The GitHub repository Omar-V2/MLH-LocalHackDay contains a labelled image folder "data" with 5 categories: five fingers, four fingers, one finger, three fingers, two fingers. Examples follow, each with its label.

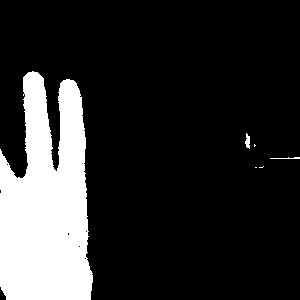
Label: three fingers

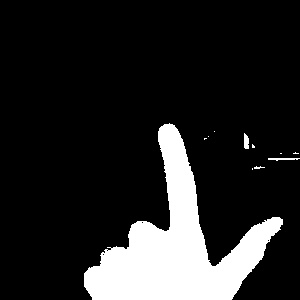
Label: one finger

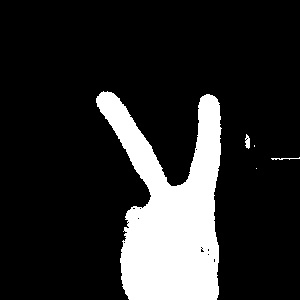
Label: two fingers

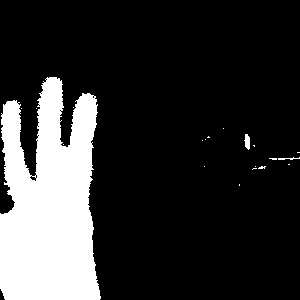
Label: four fingers

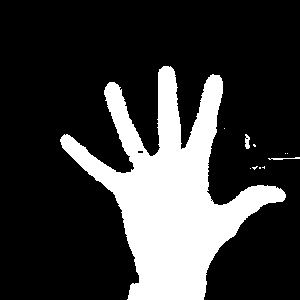
Label: five fingers

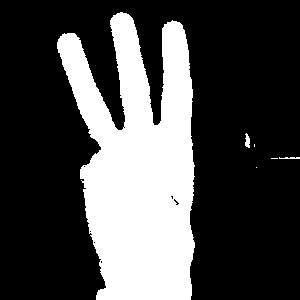
Label: three fingers
